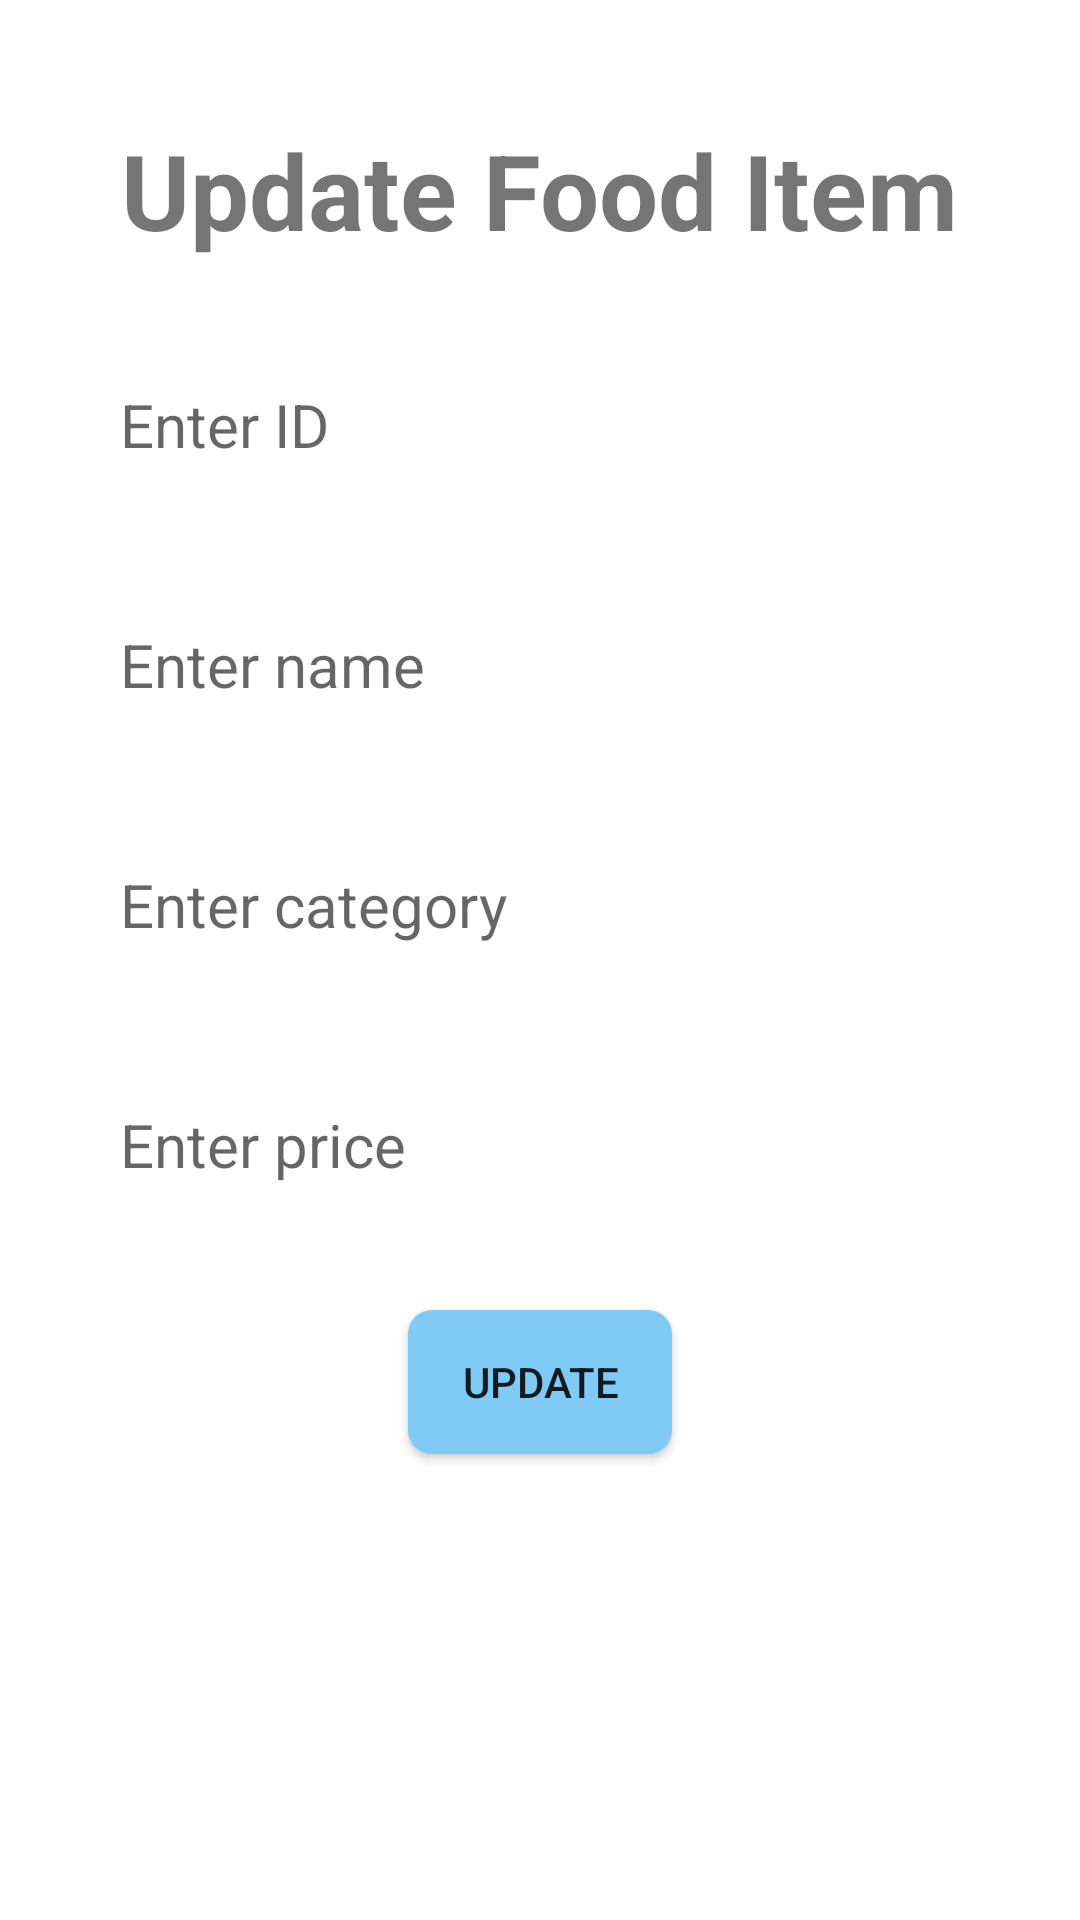

Here is an Android app screen rendered from its layout file. Give the layout XML and the strings, colors and styles it references.
<!-- AndroidManifest.xml: application theme Theme.FirebaseConnection -->
<!-- res/layout/activity_update_food_item.xml -->
<?xml version="1.0" encoding="utf-8"?>
<LinearLayout xmlns:android="http://schemas.android.com/apk/res/android"
    xmlns:app="http://schemas.android.com/apk/res-auto"
    xmlns:tools="http://schemas.android.com/tools"
    android:layout_width="match_parent"
    android:layout_height="match_parent"
    android:orientation="vertical"
    tools:context=".UpdateFoodItem">
    <TextView
        android:layout_width="wrap_content"
        android:layout_height="wrap_content"
        android:text="Update Food Item"
        android:textSize="35dp"
        android:layout_marginTop="40dp"
        android:textStyle="bold"
        android:layout_gravity="center"/>
    <EditText
        android:id="@+id/foodItemIDDatabase"
        android:layout_width="300dp"
        android:layout_height="50dp"
        android:layout_gravity="center"
        android:hint="Enter ID"
        android:layout_marginTop="30dp"
        android:textSize="20sp"
        android:textAlignment="textStart"
        android:background="@drawable/edit_text_background"
        android:padding="10dp" />

    <EditText
        android:id="@+id/foodItemNameId"
        android:layout_width="300dp"
        android:layout_height="50dp"
        android:layout_gravity="center"
        android:hint="Enter name"
        android:layout_marginTop="30dp"
        android:textSize="20sp"
        android:textAlignment="textStart"
        android:background="@drawable/edit_text_background"
        android:padding="10dp" />


    <EditText
        android:id="@+id/foodCategoryId"
        android:layout_width="300dp"
        android:layout_height="50dp"
        android:layout_gravity="center"
        android:hint="Enter category"
        android:layout_marginTop="30dp"
        android:textSize="20sp"
        android:textAlignment="textStart"
        android:background="@drawable/edit_text_background"
        android:padding="10dp" />

    <EditText
        android:id="@+id/foodPriceId"
        android:layout_width="300dp"
        android:layout_height="50dp"
        android:layout_gravity="center"
        android:hint="Enter price"
        android:layout_marginTop="30dp"
        android:textSize="20sp"
        android:textAlignment="textStart"
        android:background="@drawable/edit_text_background"
        android:padding="10dp" />

    <Button
        android:id="@+id/updateBtn"
        android:layout_width="wrap_content"
        android:layout_height="wrap_content"
        android:text="Update"
        android:background="@drawable/button_background"
        android:layout_marginTop="30dp"
        android:layout_gravity="center"
        android:onClick="updateFoodItem"/>
</LinearLayout>
<!-- resources referenced by this layout -->
<resources>
  <!-- drawable button_background (drawable) -->
  <?xml version="1.0" encoding="utf-8"?>
  <shape xmlns:android="http://schemas.android.com/apk/res/android">
      <solid android:color="#80CAF6" />
      <corners android:radius="8dp" />
  </shape>
  <style name="Theme.FirebaseConnection" parent="Theme.MaterialComponents.DayNight.DarkActionBar">
          
          <item name="colorPrimary">@color/purple_500</item>
          <item name="colorPrimaryVariant">@color/purple_700</item>
          <item name="colorOnPrimary">@color/white</item>
          
          <item name="colorSecondary">@color/teal_200</item>
          <item name="colorSecondaryVariant">@color/teal_700</item>
          <item name="colorOnSecondary">@color/black</item>
          
          <item name="android:statusBarColor">?attr/colorPrimaryVariant</item>
          
      </style>
  <!-- not gathered from this repository: default colours our renderer supplied (Android Studio template values) -->
  <color name="purple_500">#FF6200EE</color>
  <color name="purple_700">#FF3700B3</color>
  <color name="teal_200">#FF03DAC5</color>
  <color name="teal_700">#FF018786</color>
  <color name="black">#FF000000</color>
  <color name="white">#FFFFFFFF</color>
</resources>
